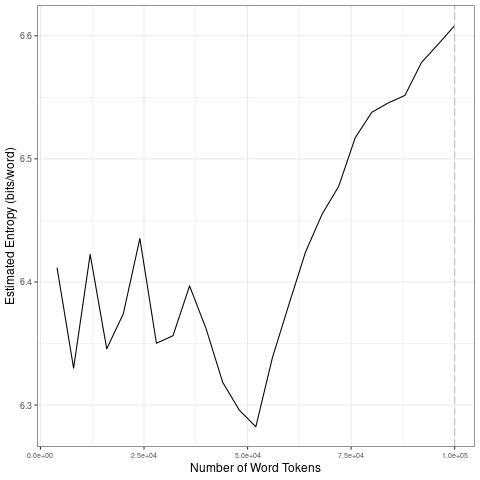

The file beside this chart, header and first rows:
file, entropy.Corpus.Size, entropy.Entropy, sd.Corpus.Size, sd.SD
data/2021_by_en/2021-09-30_tokens_1-gram…, 4000, 6.412, 20000, 0.04018
data/2021_by_en/2021-09-30_tokens_1-gram…, 8000, 6.33, 40000, 0.03574
data/2021_by_en/2021-09-30_tokens_1-gram…, 12000, 6.422, 60000, 0.03908
data/2021_by_en/2021-09-30_tokens_1-gram…, 16000, 6.346, 80000, 0.0459
data/2021_by_en/2021-09-30_tokens_1-gram…, 20000, 6.374, 1e+05, 0.02676
data/2021_by_en/2021-09-30_tokens_1-gram…, 24000, 6.435, 20000, 0.04018
data/2021_by_en/2021-09-30_tokens_1-gram…, 28000, 6.35, 40000, 0.03574
data/2021_by_en/2021-09-30_tokens_1-gram…, 32000, 6.356, 60000, 0.03908
data/2021_by_en/2021-09-30_tokens_1-gram…, 36000, 6.397, 80000, 0.0459
data/2021_by_en/2021-09-30_tokens_1-gram…, 40000, 6.362, 1e+05, 0.02676
data/2021_by_en/2021-09-30_tokens_1-gram…, 44000, 6.318, 20000, 0.04018
data/2021_by_en/2021-09-30_tokens_1-gram…, 48000, 6.296, 40000, 0.03574
data/2021_by_en/2021-09-30_tokens_1-gram…, 52000, 6.282, 60000, 0.03908
data/2021_by_en/2021-09-30_tokens_1-gram…, 56000, 6.338, 80000, 0.0459
data/2021_by_en/2021-09-30_tokens_1-gram…, 60000, 6.382, 1e+05, 0.02676
data/2021_by_en/2021-09-30_tokens_1-gram…, 64000, 6.424, 20000, 0.04018
data/2021_by_en/2021-09-30_tokens_1-gram…, 68000, 6.455, 40000, 0.03574
data/2021_by_en/2021-09-30_tokens_1-gram…, 72000, 6.478, 60000, 0.03908
data/2021_by_en/2021-09-30_tokens_1-gram…, 76000, 6.517, 80000, 0.0459
data/2021_by_en/2021-09-30_tokens_1-gram…, 80000, 6.538, 1e+05, 0.02676
data/2021_by_en/2021-09-30_tokens_1-gram…, 84000, 6.546, 20000, 0.04018
data/2021_by_en/2021-09-30_tokens_1-gram…, 88000, 6.552, 40000, 0.03574
data/2021_by_en/2021-09-30_tokens_1-gram…, 92000, 6.578, 60000, 0.03908
data/2021_by_en/2021-09-30_tokens_1-gram…, 96000, 6.593, 80000, 0.0459
data/2021_by_en/2021-09-30_tokens_1-gram…, 1e+05, 6.608, 1e+05, 0.02676
